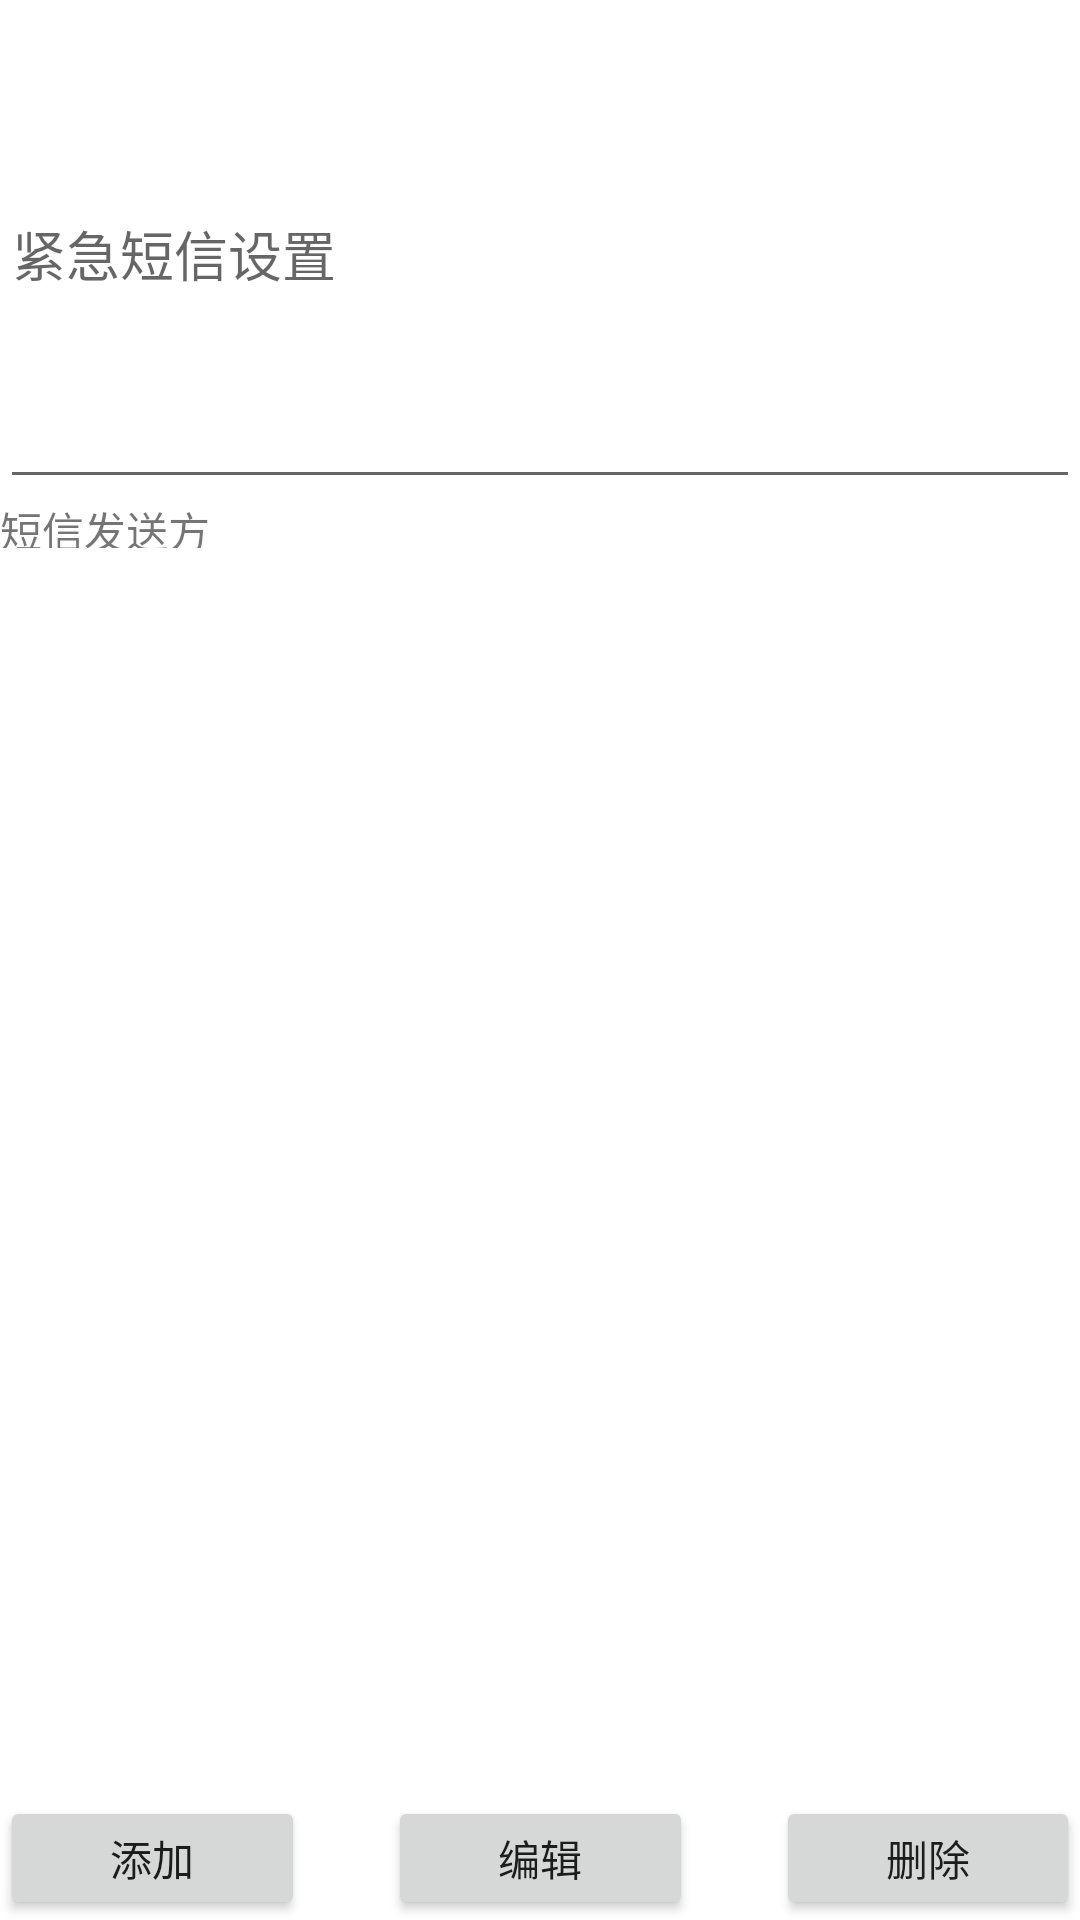

Layout XML and referenced resources for this Android screen:
<!-- AndroidManifest.xml: application theme Theme.Baojing -->
<!-- res/layout/activity_setting_gms.xml -->
<?xml version="1.0" encoding="utf-8"?>
<android.widget.LinearLayout xmlns:android="http://schemas.android.com/apk/res/android"
    xmlns:tools="http://schemas.android.com/tools"
    android:layout_width="match_parent"
    android:orientation="vertical"
    android:layout_height="match_parent">


    <LinearLayout
        android:layout_width="match_parent"
        android:layout_weight="0.5"
        android:orientation="vertical"
        android:layout_height="match_parent"
        >
        <EditText
            android:autofillHints="求助信息"
            android:inputType="text"
            android:id="@+id/gms_text"
            android:hint="@string/emergence_gms_setting"
            android:layout_width="match_parent"
            android:layout_height="0dp"
            android:layout_weight="1"
            />
        <TextView
            android:layout_width="match_parent"
            android:layout_height="0dp"
            android:text="@string/GmsReceiver"
            android:layout_weight="0.1"
            />

       </LinearLayout>
    <LinearLayout
        android:layout_width="match_parent"
        android:layout_weight="0.2"
        android:orientation="vertical"
        android:layout_height="match_parent">

        <androidx.recyclerview.widget.RecyclerView
            android:id="@+id/contact_list"
            android:layout_width="match_parent"
            android:layout_height="match_parent"
            android:layout_weight="0.1"
            tools:layout_editor_absoluteX="1dp"
            tools:layout_editor_absoluteY="1dp" />
        <LinearLayout
            android:orientation="horizontal"
            android:layout_width="match_parent"
            android:layout_height="match_parent"
            android:layout_weight="1">

            <Button
                android:layout_width="match_parent"
                android:layout_height="match_parent"
                android:text="@string/add"
                android:id="@+id/button_add_contact"
                android:layout_weight="0.7" />
            <TextView
                android:layout_width="match_parent"
                android:layout_height="match_parent"
                android:layout_weight="0.9"/>
            <Button
                android:layout_width="match_parent"
                android:layout_height="match_parent"
                android:text="@string/edit"
                android:id="@+id/button_edit_contact"
                android:layout_weight="0.7"
                />
            <TextView
                android:layout_width="match_parent"
                android:layout_height="match_parent"
                android:layout_weight="0.9"/>
            <Button
                android:layout_width="match_parent"
                android:layout_height="match_parent"
                android:id="@+id/button_delete_contact"
                android:text="@string/delete"
                android:layout_weight="0.7"
                />
        </LinearLayout>
    </LinearLayout>
</android.widget.LinearLayout>
<!-- resources referenced by this layout -->
<resources>
  <string name="GmsReceiver">短信发送方</string>
  <string name="add">添加</string>
  <string name="delete">删除</string>
  <string name="edit">编辑</string>
  <string name="emergence_gms_setting">紧急短信设置</string>
  <style name="Theme.Baojing" parent="Theme.MaterialComponents.DayNight.DarkActionBar">
          
          <item name="colorPrimary">@color/purple_500</item>
          <item name="colorPrimaryVariant">@color/purple_700</item>
          <item name="colorOnPrimary">@color/white</item>
          
          <item name="colorSecondary">@color/teal_200</item>
          <item name="colorSecondaryVariant">@color/teal_700</item>
          <item name="colorOnSecondary">@color/black</item>
          
          <item name="android:statusBarColor" tools:targetApi="l">?attr/colorPrimaryVariant</item>
          
      </style>
  <!-- not gathered from this repository: default colours our renderer supplied (Android Studio template values) -->
  <color name="purple_500">#FF6200EE</color>
  <color name="purple_700">#FF3700B3</color>
  <color name="teal_200">#FF03DAC5</color>
  <color name="teal_700">#FF018786</color>
  <color name="black">#FF000000</color>
  <color name="white">#FFFFFFFF</color>
</resources>
